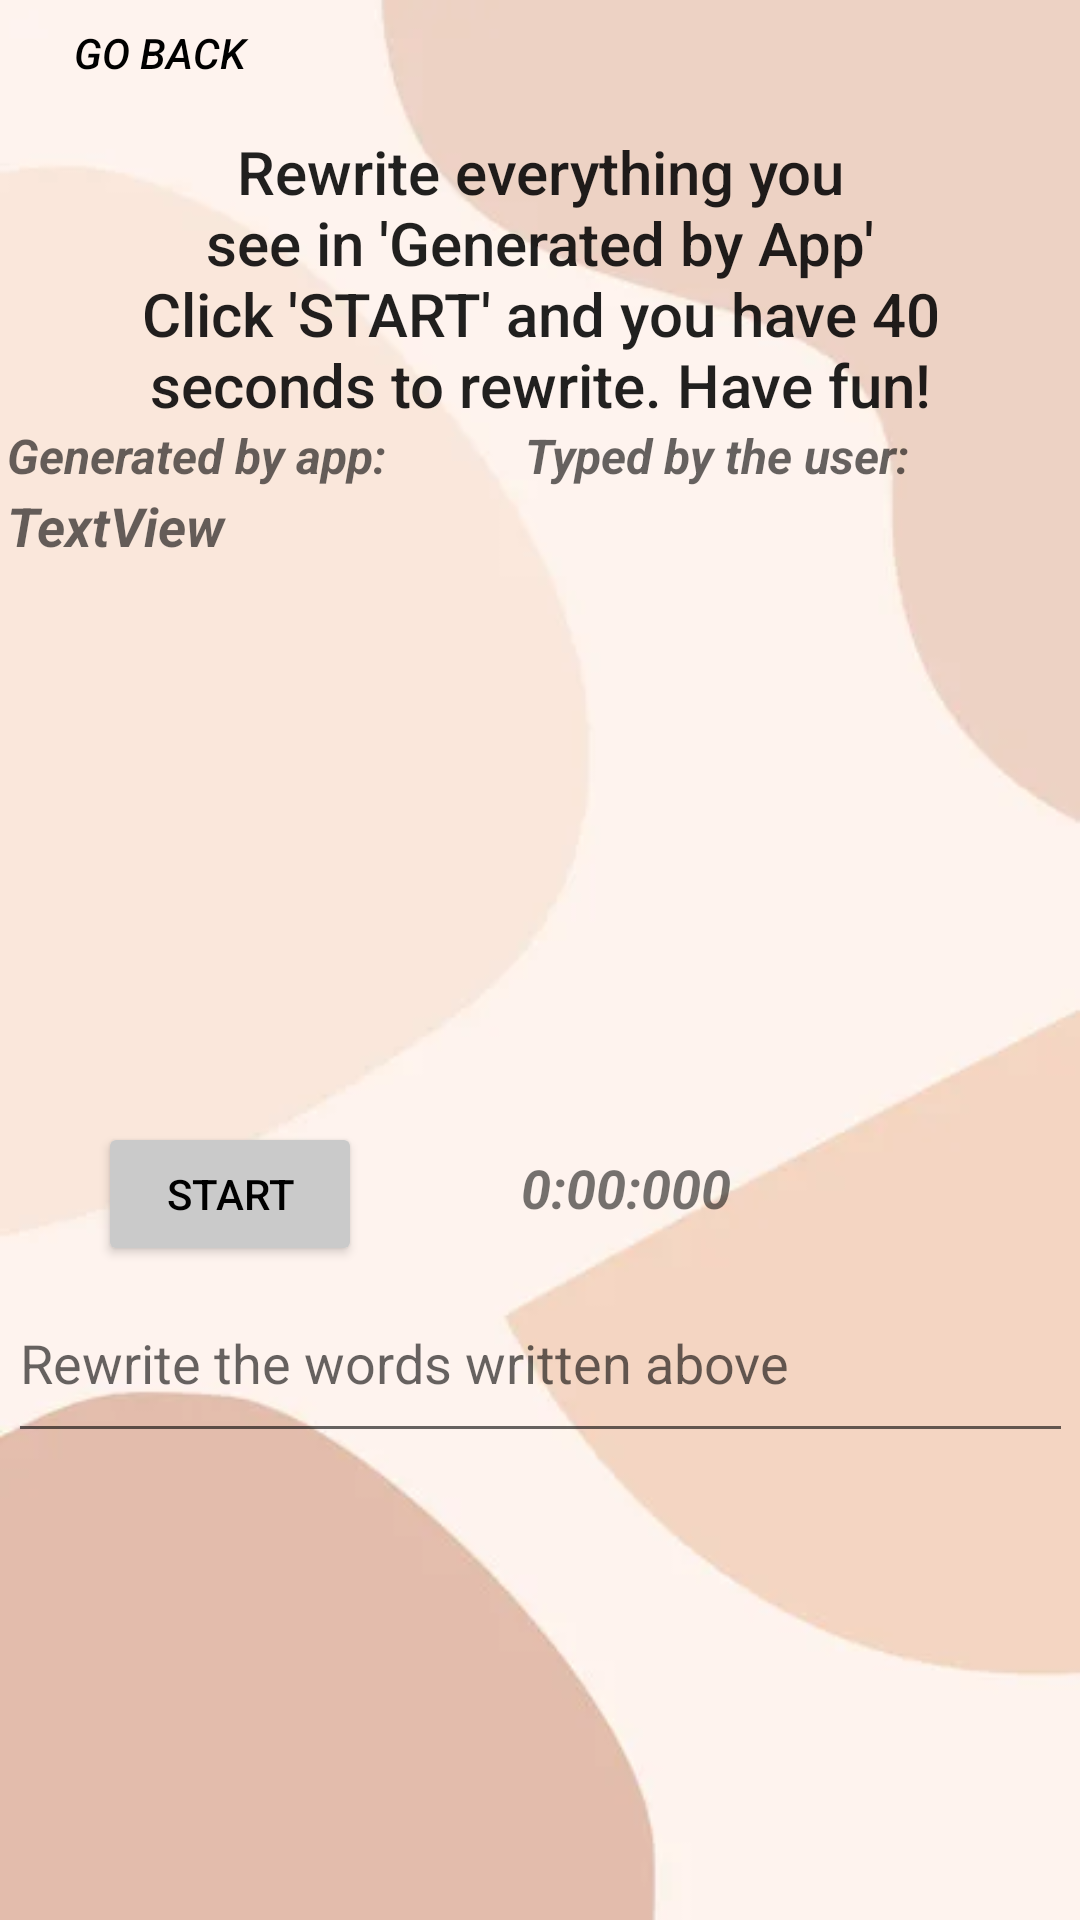

Android layout source for this screen:
<!-- AndroidManifest.xml: application theme Theme.Vaccarello_Mattia_Gitter_Writer -->
<!-- res/layout/activity_text_activity.xml -->
<?xml version="1.0" encoding="utf-8"?>
<androidx.constraintlayout.widget.ConstraintLayout xmlns:android="http://schemas.android.com/apk/res/android"
    xmlns:app="http://schemas.android.com/apk/res-auto"
    xmlns:tools="http://schemas.android.com/tools"
    android:layout_width="match_parent"
    android:layout_height="match_parent"
    android:background="@drawable/wallpaper"
    tools:context=".Text_activity">

    <TextView
        android:id="@+id/txtUser"
        style="@style/TextAppearance.AppCompat.Widget.ActionMode.Subtitle"
        android:layout_width="190dp"
        android:layout_height="226dp"
        android:padding="10dp"
        android:textSize="18sp"
        android:textStyle="bold|italic"
        app:layout_constraintBottom_toBottomOf="parent"
        app:layout_constraintEnd_toEndOf="parent"
        app:layout_constraintHorizontal_bias="0.927"
        app:layout_constraintStart_toStartOf="parent"
        app:layout_constraintTop_toTopOf="parent"
        app:layout_constraintVertical_bias="0.394" />

    <TextView
        android:id="@+id/txtTesto"
        style="@style/TextAppearance.AppCompat.Widget.ActionMode.Subtitle"
        android:layout_width="190dp"
        android:layout_height="226dp"
        android:text="TextView"
        android:textSize="18sp"
        android:textStyle="bold|italic"

        app:layout_constraintBottom_toBottomOf="parent"
        app:layout_constraintEnd_toEndOf="parent"
        app:layout_constraintHorizontal_bias="0.013"
        app:layout_constraintStart_toStartOf="parent"
        app:layout_constraintTop_toTopOf="parent"
        app:layout_constraintVertical_bias="0.394" />

    <TextView
        android:id="@+id/textView2"
        style="@style/TextAppearance.AppCompat.Title"
        android:layout_width="317dp"
        android:layout_height="100dp"
        android:gravity="center"
        android:text="Rewrite everything you see in 'Generated by App'                              Click 'START' and you have 40 seconds to rewrite. Have fun!"
        app:layout_constraintBottom_toBottomOf="parent"
        app:layout_constraintEnd_toEndOf="parent"
        app:layout_constraintStart_toStartOf="parent"
        app:layout_constraintTop_toTopOf="parent"
        app:layout_constraintVertical_bias="0.079" />

    <Button
        android:id="@+id/btnStart"
        android:layout_width="wrap_content"
        android:layout_height="wrap_content"
        android:text="Start"
        android:backgroundTint="#CACACA"
        android:textColor="@color/black"
        app:layout_constraintBottom_toBottomOf="parent"
        app:layout_constraintEnd_toEndOf="parent"
        app:layout_constraintHorizontal_bias="0.12"
        app:layout_constraintStart_toStartOf="parent"
        app:layout_constraintTop_toTopOf="parent"
        app:layout_constraintVertical_bias="0.632" />

    <TextView
        android:id="@+id/txtTimer"
        android:layout_width="wrap_content"
        android:layout_height="wrap_content"
        android:text="0:00:000"
        android:textSize="18sp"
        android:textStyle="bold|italic"
        app:layout_constraintBottom_toBottomOf="parent"
        app:layout_constraintEnd_toEndOf="parent"
        app:layout_constraintHorizontal_bias="0.599"
        app:layout_constraintStart_toStartOf="parent"
        app:layout_constraintTop_toTopOf="parent"
        app:layout_constraintVertical_bias="0.623" />

    <TextView
        android:id="@+id/textView3"
        style="@style/TextAppearance.AppCompat.Widget.ActionMode.Subtitle"
        android:layout_width="wrap_content"
        android:layout_height="wrap_content"
        android:text="Typed by the user:"
        android:textStyle="bold|italic"
        app:layout_constraintBottom_toBottomOf="parent"
        app:layout_constraintEnd_toEndOf="parent"
        app:layout_constraintHorizontal_bias="0.755"
        app:layout_constraintStart_toStartOf="parent"
        app:layout_constraintTop_toTopOf="parent"
        app:layout_constraintVertical_bias="0.228" />

    <EditText
        android:id="@+id/PlainText"
        android:layout_width="355dp"
        android:layout_height="63dp"
        android:ems="10"
        android:hint="Rewrite the words written above"
        android:inputType="textPersonName"
        app:layout_constraintBottom_toBottomOf="parent"
        app:layout_constraintEnd_toEndOf="parent"
        app:layout_constraintStart_toStartOf="parent"
        app:layout_constraintTop_toTopOf="parent"
        app:layout_constraintVertical_bias="0.73" />

    <TextView
        android:id="@+id/textView5"
        style="@style/TextAppearance.AppCompat.Widget.ActionMode.Subtitle"
        android:layout_width="wrap_content"
        android:layout_height="wrap_content"
        android:text="Generated by app: "
        android:textStyle="bold|italic"
        app:layout_constraintBottom_toBottomOf="parent"
        app:layout_constraintEnd_toEndOf="parent"
        app:layout_constraintHorizontal_bias="0.01"
        app:layout_constraintStart_toStartOf="parent"
        app:layout_constraintTop_toTopOf="parent"
        app:layout_constraintVertical_bias="0.228" />

    <Button
        android:id="@+id/goBack"
        android:layout_width="106dp"
        android:layout_height="35dp"
        android:background="?android:attr/selectableItemBackground"
        android:text="Go Back"
        android:textColor="@color/black"
        android:textStyle="italic"
        app:layout_constraintBottom_toBottomOf="parent"
        app:layout_constraintEnd_toEndOf="parent"
        app:layout_constraintHorizontal_bias="0.0"
        app:layout_constraintStart_toStartOf="parent"
        app:layout_constraintTop_toTopOf="parent"
        app:layout_constraintVertical_bias="0.0" />
</androidx.constraintlayout.widget.ConstraintLayout>
<!-- resources referenced by this layout -->
<resources>
  <!-- drawable wallpaper: jpg bitmap (drawable, 3074 bytes) -->
  <style name="Theme.Vaccarello_Mattia_Gitter_Writer" parent="Theme.MaterialComponents.DayNight.NoActionBar">
  
          
          <item name="colorPrimary">@color/purple_500</item>
          <item name="colorPrimaryVariant">@color/purple_700</item>
          <item name="colorOnPrimary">@color/white</item>
          
          <item name="colorSecondary">@color/teal_200</item>
          <item name="colorSecondaryVariant">@color/teal_700</item>
          <item name="colorOnSecondary">@color/black</item>
          
          <item name="android:statusBarColor" tools:targetApi="l">?attr/colorPrimaryVariant</item>
          
      </style>
  <!-- not gathered from this repository: default colours our renderer supplied (Android Studio template values) -->
  <color name="purple_500">#FF6200EE</color>
  <color name="purple_700">#FF3700B3</color>
  <color name="teal_200">#FF03DAC5</color>
  <color name="teal_700">#FF018786</color>
  <color name="black">#FF000000</color>
  <color name="white">#FFFFFFFF</color>
</resources>
